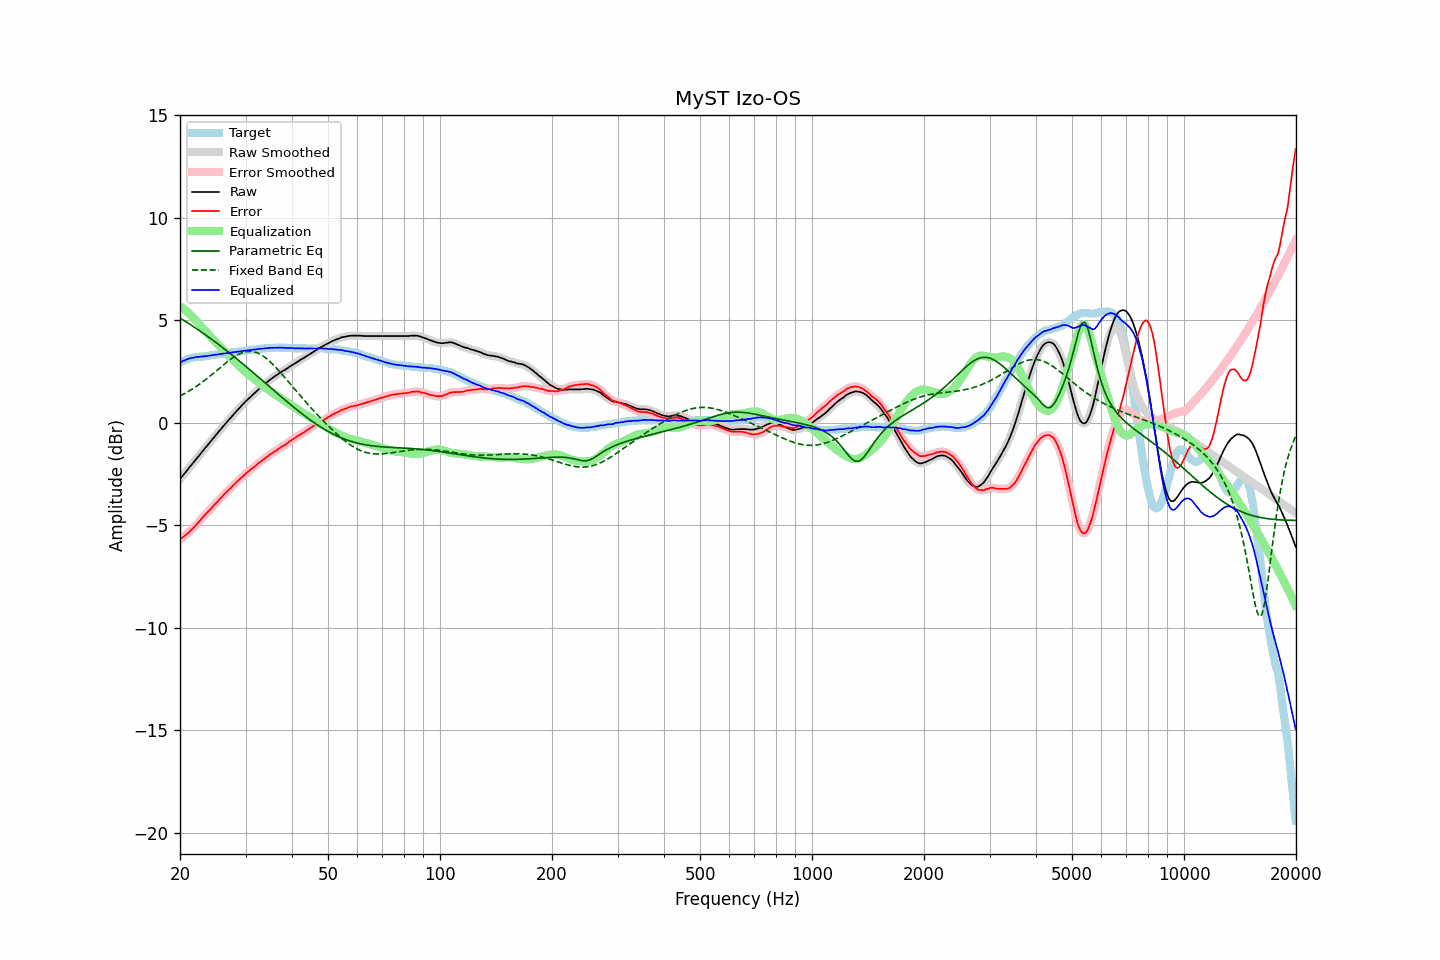

Values plotted in this chart, from the file beside it:
frequency, raw, error, smoothed, error_smoothed, equalization, parametric_eq, fixed_band_eq, equalized_raw, equalized_smoothed, target
20.00, -2.75, -5.69, -2.75, -5.69, 5.69, 5.11, 1.31, 2.94, 2.94, 2.94
20.20, -2.65, -5.63, -2.65, -5.63, 5.63, 5.06, 1.35, 2.98, 2.98, 2.98
20.40, -2.55, -5.57, -2.55, -5.57, 5.57, 5.02, 1.39, 3.03, 3.02, 3.02
20.61, -2.46, -5.50, -2.45, -5.51, 5.51, 4.97, 1.43, 3.05, 3.05, 3.04
20.81, -2.36, -5.44, -2.36, -5.44, 5.44, 4.92, 1.48, 3.09, 3.09, 3.08
21.02, -2.26, -5.38, -2.26, -5.37, 5.37, 4.87, 1.52, 3.12, 3.12, 3.12
21.23, -2.16, -5.30, -2.16, -5.30, 5.30, 4.82, 1.57, 3.14, 3.14, 3.14
21.44, -2.07, -5.23, -2.06, -5.23, 5.23, 4.77, 1.62, 3.16, 3.16, 3.16
21.66, -1.97, -5.15, -1.97, -5.15, 5.15, 4.71, 1.67, 3.18, 3.18, 3.18
21.87, -1.88, -5.07, -1.87, -5.07, 5.07, 4.66, 1.72, 3.19, 3.19, 3.19
22.09, -1.78, -4.99, -1.78, -4.99, 4.98, 4.61, 1.77, 3.21, 3.21, 3.21
22.31, -1.68, -4.90, -1.68, -4.90, 4.89, 4.56, 1.82, 3.22, 3.21, 3.22
22.54, -1.59, -4.81, -1.58, -4.81, 4.81, 4.50, 1.88, 3.22, 3.22, 3.22
22.76, -1.49, -4.72, -1.49, -4.71, 4.72, 4.45, 1.94, 3.23, 3.23, 3.23
22.99, -1.39, -4.62, -1.39, -4.62, 4.63, 4.39, 1.99, 3.24, 3.24, 3.23
23.22, -1.30, -4.54, -1.29, -4.53, 4.54, 4.34, 2.05, 3.24, 3.25, 3.24
23.45, -1.20, -4.45, -1.20, -4.45, 4.45, 4.28, 2.11, 3.26, 3.25, 3.25
23.69, -1.11, -4.37, -1.11, -4.37, 4.37, 4.23, 2.17, 3.26, 3.26, 3.26
23.92, -1.01, -4.28, -1.01, -4.29, 4.28, 4.17, 2.24, 3.28, 3.28, 3.28
24.16, -0.92, -4.21, -0.92, -4.21, 4.20, 4.11, 2.30, 3.29, 3.29, 3.30
24.40, -0.82, -4.12, -0.82, -4.12, 4.12, 4.06, 2.36, 3.30, 3.30, 3.31
24.65, -0.73, -4.03, -0.73, -4.04, 4.04, 4.00, 2.43, 3.31, 3.31, 3.31
24.89, -0.63, -3.95, -0.63, -3.95, 3.95, 3.94, 2.50, 3.33, 3.32, 3.33
25.14, -0.54, -3.87, -0.53, -3.87, 3.87, 3.88, 2.56, 3.33, 3.33, 3.33
25.39, -0.44, -3.78, -0.44, -3.78, 3.78, 3.82, 2.63, 3.35, 3.34, 3.34
25.65, -0.35, -3.70, -0.34, -3.70, 3.70, 3.76, 2.69, 3.35, 3.35, 3.35
25.91, -0.25, -3.61, -0.25, -3.61, 3.62, 3.70, 2.76, 3.37, 3.37, 3.36
26.16, -0.16, -3.53, -0.16, -3.53, 3.53, 3.64, 2.82, 3.38, 3.38, 3.37
26.43, -0.07, -3.45, -0.07, -3.45, 3.45, 3.58, 2.89, 3.38, 3.39, 3.38
26.69, 0.02, -3.38, 0.02, -3.37, 3.37, 3.52, 2.95, 3.40, 3.40, 3.40
26.96, 0.11, -3.30, 0.11, -3.30, 3.29, 3.46, 3.01, 3.41, 3.41, 3.41
27.23, 0.20, -3.22, 0.20, -3.22, 3.22, 3.39, 3.07, 3.42, 3.42, 3.42
27.50, 0.29, -3.15, 0.29, -3.14, 3.14, 3.33, 3.13, 3.43, 3.43, 3.44
27.77, 0.38, -3.05, 0.38, -3.06, 3.06, 3.27, 3.18, 3.44, 3.44, 3.44
28.05, 0.47, -2.98, 0.47, -2.98, 2.98, 3.21, 3.24, 3.46, 3.45, 3.46
28.33, 0.55, -2.90, 0.56, -2.91, 2.91, 3.14, 3.28, 3.46, 3.46, 3.46
28.62, 0.64, -2.83, 0.64, -2.83, 2.83, 3.08, 3.33, 3.47, 3.47, 3.47
28.90, 0.72, -2.76, 0.72, -2.76, 2.76, 3.01, 3.37, 3.48, 3.48, 3.48
29.19, 0.81, -2.68, 0.81, -2.69, 2.68, 2.95, 3.40, 3.50, 3.49, 3.49
29.48, 0.89, -2.62, 0.90, -2.61, 2.61, 2.88, 3.43, 3.50, 3.51, 3.51
29.78, 0.98, -2.54, 0.98, -2.54, 2.54, 2.82, 3.45, 3.52, 3.52, 3.52
30.08, 1.06, -2.47, 1.06, -2.47, 2.47, 2.75, 3.47, 3.53, 3.53, 3.53
30.38, 1.13, -2.41, 1.13, -2.40, 2.41, 2.69, 3.48, 3.54, 3.54, 3.54
30.68, 1.20, -2.34, 1.21, -2.34, 2.34, 2.62, 3.49, 3.54, 3.55, 3.55
30.99, 1.28, -2.27, 1.28, -2.28, 2.28, 2.55, 3.49, 3.56, 3.55, 3.55
31.30, 1.35, -2.21, 1.35, -2.22, 2.21, 2.49, 3.48, 3.56, 3.56, 3.56
31.61, 1.42, -2.16, 1.42, -2.15, 2.15, 2.42, 3.46, 3.57, 3.57, 3.58
31.93, 1.49, -2.09, 1.49, -2.09, 2.09, 2.35, 3.44, 3.58, 3.58, 3.58
32.24, 1.56, -2.03, 1.57, -2.03, 2.03, 2.28, 3.41, 3.59, 3.59, 3.59
32.57, 1.64, -1.96, 1.64, -1.96, 1.96, 2.22, 3.38, 3.61, 3.60, 3.60
32.89, 1.71, -1.90, 1.71, -1.90, 1.90, 2.15, 3.34, 3.62, 3.61, 3.62
33.22, 1.77, -1.84, 1.78, -1.84, 1.84, 2.08, 3.29, 3.61, 3.62, 3.61
33.55, 1.84, -1.79, 1.84, -1.79, 1.78, 2.01, 3.24, 3.63, 3.63, 3.63
33.89, 1.91, -1.72, 1.91, -1.73, 1.72, 1.95, 3.18, 3.64, 3.63, 3.63
34.23, 1.97, -1.68, 1.98, -1.67, 1.67, 1.88, 3.12, 3.64, 3.64, 3.65
34.57, 2.04, -1.60, 2.04, -1.61, 1.61, 1.81, 3.05, 3.65, 3.65, 3.65
34.92, 2.10, -1.55, 2.10, -1.56, 1.56, 1.74, 2.99, 3.66, 3.66, 3.65
35.27, 2.16, -1.50, 2.16, -1.50, 1.50, 1.67, 2.91, 3.66, 3.66, 3.66
35.62, 2.21, -1.45, 2.21, -1.45, 1.45, 1.61, 2.83, 3.66, 3.66, 3.66
35.97, 2.27, -1.38, 2.27, -1.40, 1.39, 1.54, 2.75, 3.66, 3.66, 3.66
... 635 more rows
